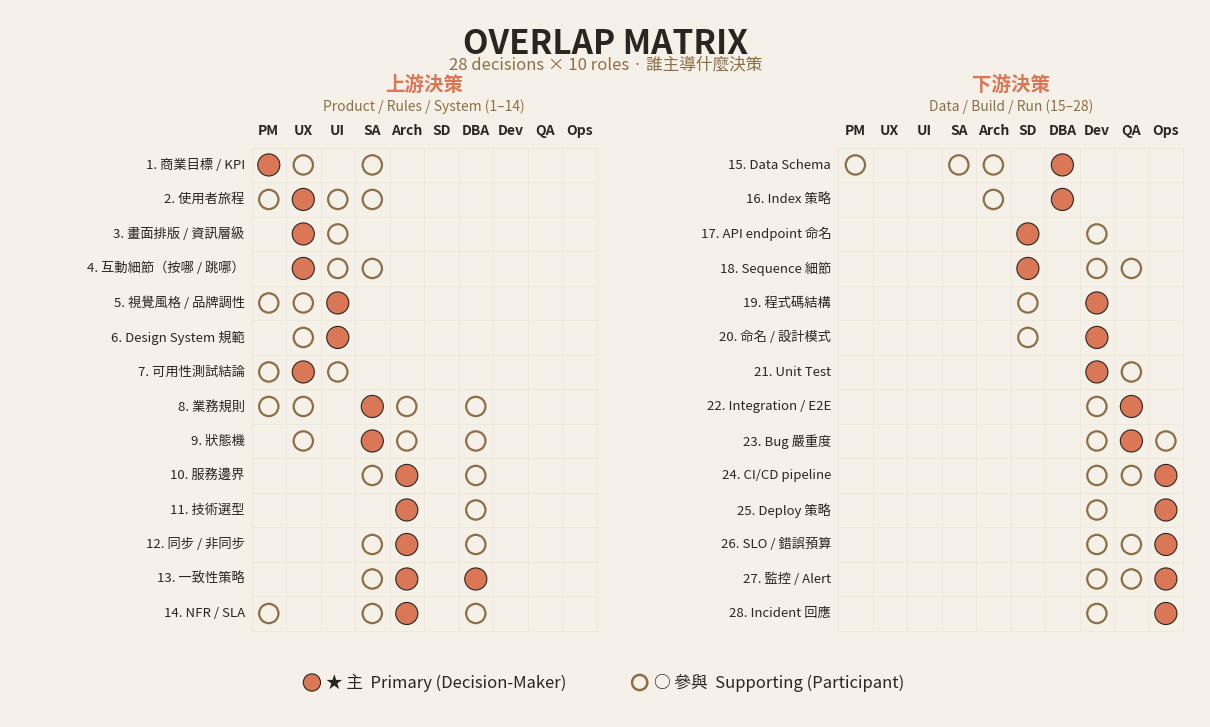

Generate this figure with matplotlib: (Note: this script raises an exception after producing the figure.)
#!/usr/bin/env python3
"""Generate the Ch.11 overlap matrix image programmatically.

Why this exists: gpt-image-2 cannot reliably render specific cell positions
in a data matrix — every regeneration randomizes which cells are filled.
This script renders the matrix from the canonical data defined in
`software_develop_journey/ppt/11-collaboration/02_overlap_matrix.md`
with 100% accuracy.

Layout: two side-by-side blocks (上游 14 decisions × 10 roles | 下游 14 decisions × 10 roles)
so the data is comprehensive AND the image fits 16:9 landscape.

Run: python _generate_overlap_matrix.py
Output: 11-collaboration/02_overlap_matrix.png (1536x1024)
"""

from pathlib import Path

import matplotlib
import matplotlib.pyplot as plt
from matplotlib.patches import Circle

# Style guide palette
COLOR_BG = "#F5F1E8"
COLOR_PRIMARY = "#D97757"
COLOR_SUPPORTING = "#8B6F47"
COLOR_TEXT = "#2A2520"
COLOR_DIVIDER = "#E8E3D8"

# Pick a Traditional-Chinese-capable font. matplotlib only registers JP variants
# of the Noto CJK TTC files, but the glyphs are shared across CJK locales.
_available = {f.name for f in matplotlib.font_manager.fontManager.ttflist}
for candidate in (
    "Noto Sans CJK TC",
    "Noto Sans CJK JP",
    "Noto Serif CJK TC",
    "Noto Serif CJK JP",
    "Noto Sans TC",
    "WenQuanYi Zen Hei",
):
    if candidate in _available:
        matplotlib.rcParams["font.family"] = candidate
        break
else:
    matplotlib.rcParams["font.family"] = "sans-serif"

ROLES = ["PM", "UX", "UI", "SA", "Arch", "SD", "DBA", "Dev", "QA", "Ops"]

# Cell values: 2 = ★ 主 (primary), 1 = 參與 (supporting), 0 = – (none)
# Order of columns must match ROLES.
UPSTREAM = [
    # label,                              PM UX UI SA AR SD DB DV QA OP
    ("1. 商業目標 / KPI",                 [2, 1, 0, 1, 0, 0, 0, 0, 0, 0]),
    ("2. 使用者旅程",                     [1, 2, 1, 1, 0, 0, 0, 0, 0, 0]),
    ("3. 畫面排版 / 資訊層級",            [0, 2, 1, 0, 0, 0, 0, 0, 0, 0]),
    ("4. 互動細節（按哪 / 跳哪）",        [0, 2, 1, 1, 0, 0, 0, 0, 0, 0]),
    ("5. 視覺風格 / 品牌調性",            [1, 1, 2, 0, 0, 0, 0, 0, 0, 0]),
    ("6. Design System 規範",              [0, 1, 2, 0, 0, 0, 0, 0, 0, 0]),
    ("7. 可用性測試結論",                 [1, 2, 1, 0, 0, 0, 0, 0, 0, 0]),
    ("8. 業務規則",                       [1, 1, 0, 2, 1, 0, 1, 0, 0, 0]),
    ("9. 狀態機",                         [0, 1, 0, 2, 1, 0, 1, 0, 0, 0]),
    ("10. 服務邊界",                      [0, 0, 0, 1, 2, 0, 1, 0, 0, 0]),
    ("11. 技術選型",                      [0, 0, 0, 0, 2, 0, 1, 0, 0, 0]),
    ("12. 同步 / 非同步",                 [0, 0, 0, 1, 2, 0, 1, 0, 0, 0]),
    ("13. 一致性策略",                    [0, 0, 0, 1, 2, 0, 2, 0, 0, 0]),
    ("14. NFR / SLA",                      [1, 0, 0, 1, 2, 0, 1, 0, 0, 0]),
]

DOWNSTREAM = [
    # label,                              PM UX UI SA AR SD DB DV QA OP
    ("15. Data Schema",                    [1, 0, 0, 1, 1, 0, 2, 0, 0, 0]),
    ("16. Index 策略",                    [0, 0, 0, 0, 1, 0, 2, 0, 0, 0]),
    ("17. API endpoint 命名",             [0, 0, 0, 0, 0, 2, 0, 1, 0, 0]),
    ("18. Sequence 細節",                 [0, 0, 0, 0, 0, 2, 0, 1, 1, 0]),
    ("19. 程式碼結構",                    [0, 0, 0, 0, 0, 1, 0, 2, 0, 0]),
    ("20. 命名 / 設計模式",               [0, 0, 0, 0, 0, 1, 0, 2, 0, 0]),
    ("21. Unit Test",                      [0, 0, 0, 0, 0, 0, 0, 2, 1, 0]),
    ("22. Integration / E2E",              [0, 0, 0, 0, 0, 0, 0, 1, 2, 0]),
    ("23. Bug 嚴重度",                     [0, 0, 0, 0, 0, 0, 0, 1, 2, 1]),
    ("24. CI/CD pipeline",                 [0, 0, 0, 0, 0, 0, 0, 1, 1, 2]),
    ("25. Deploy 策略",                    [0, 0, 0, 0, 0, 0, 0, 1, 0, 2]),
    ("26. SLO / 錯誤預算",                 [0, 0, 0, 0, 0, 0, 0, 1, 1, 2]),
    ("27. 監控 / Alert",                   [0, 0, 0, 0, 0, 0, 0, 1, 1, 2]),
    ("28. Incident 回應",                  [0, 0, 0, 0, 0, 0, 0, 1, 0, 2]),
]


def draw_block(ax, data, x_offset: float, y_top: float, title: str, subtitle: str):
    """Draw one half of the matrix (11 rows × 9 cols) at the given offset."""
    n_rows = len(data)
    n_cols = len(ROLES)

    # Block title (above column headers)
    ax.text(
        x_offset + n_cols / 2,
        y_top + 1.8,
        title,
        ha="center",
        va="center",
        fontsize=14,
        fontweight="bold",
        color=COLOR_PRIMARY,
    )
    ax.text(
        x_offset + n_cols / 2,
        y_top + 1.2,
        subtitle,
        ha="center",
        va="center",
        fontsize=10,
        color=COLOR_SUPPORTING,
    )

    # Column headers
    for j, role in enumerate(ROLES):
        ax.text(
            x_offset + j + 0.5,
            y_top + 0.3,
            role,
            ha="center",
            va="bottom",
            fontsize=10,
            fontweight="bold",
            color=COLOR_TEXT,
            rotation=0,
        )

    # Cells (filled circles for primary, outlined for supporting)
    for i, (label, row) in enumerate(data):
        for j, val in enumerate(row):
            cx = x_offset + j + 0.5
            cy = y_top - i - 0.5
            if val == 2:
                ax.add_patch(
                    Circle(
                        (cx, cy),
                        0.32,
                        facecolor=COLOR_PRIMARY,
                        edgecolor=COLOR_TEXT,
                        linewidth=0.8,
                        zorder=2,
                    )
                )
            elif val == 1:
                ax.add_patch(
                    Circle(
                        (cx, cy),
                        0.28,
                        facecolor=COLOR_BG,
                        edgecolor=COLOR_SUPPORTING,
                        linewidth=1.6,
                        zorder=2,
                    )
                )

    # Grid lines for this block
    for i in range(n_rows + 1):
        ax.plot(
            [x_offset, x_offset + n_cols],
            [y_top - i, y_top - i],
            color=COLOR_DIVIDER,
            linewidth=0.5,
            alpha=0.8,
            zorder=1,
        )
    for j in range(n_cols + 1):
        ax.plot(
            [x_offset + j, x_offset + j],
            [y_top - n_rows, y_top],
            color=COLOR_DIVIDER,
            linewidth=0.5,
            alpha=0.8,
            zorder=1,
        )

    # Row labels (decisions) on the left of the block
    for i, (label, _) in enumerate(data):
        ax.text(
            x_offset - 0.2,
            y_top - i - 0.5,
            label,
            ha="right",
            va="center",
            fontsize=9.5,
            color=COLOR_TEXT,
        )


def main() -> None:
    # Figure: 1536 x 1024 at 100 dpi  →  matches the rest of the deck's PNGs
    fig, ax = plt.subplots(figsize=(15.36, 10.24), dpi=100)
    ax.set_facecolor(COLOR_BG)
    fig.patch.set_facecolor(COLOR_BG)

    n_cols = len(ROLES)

    # Layout (in axis units):
    #   left labels    | upstream block | gap | right labels   | downstream block
    #   width  ~4.5    |   9            | 1   |   ~4.5         |   9
    LEFT_PAD = 7.0     # space for upstream row labels (left margin)
    BLOCK_W = n_cols   # 10
    MID_PAD = 7.0      # space for downstream row labels between the two blocks
    upstream_x = LEFT_PAD
    downstream_x = LEFT_PAD + BLOCK_W + MID_PAD
    total_w = downstream_x + BLOCK_W + 0.5  # tiny right margin

    BLOCK_H = max(len(UPSTREAM), len(DOWNSTREAM))
    y_top = BLOCK_H  # top of block in axis units
    total_h_top = y_top + 4   # extra room for title + headers
    total_h_bottom = -2.5     # legend area

    # Master title
    ax.text(
        total_w / 2,
        y_top + 3.0,
        "OVERLAP MATRIX",
        ha="center",
        va="center",
        fontsize=24,
        fontweight="bold",
        color=COLOR_TEXT,
    )
    ax.text(
        total_w / 2,
        y_top + 2.4,
        "28 decisions × 10 roles · 誰主導什麼決策",
        ha="center",
        va="center",
        fontsize=12,
        color=COLOR_SUPPORTING,
    )

    # Two blocks
    draw_block(
        ax,
        UPSTREAM,
        x_offset=upstream_x,
        y_top=y_top,
        title="上游決策",
        subtitle="Product / Rules / System (1–14)",
    )
    draw_block(
        ax,
        DOWNSTREAM,
        x_offset=downstream_x,
        y_top=y_top,
        title="下游決策",
        subtitle="Data / Build / Run (15–28)",
    )

    # Legend at the bottom, two items spaced apart
    legend_y = -1.5
    # Primary swatch + label (left of center).
    # Offsets are in axis units; the label text is ~7 units wide at fontsize 12,
    # so keep >= 8 units between the two swatches or the labels collide.
    ax.add_patch(
        Circle(
            (total_w / 2 - 8.5, legend_y),
            0.25,
            facecolor=COLOR_PRIMARY,
            edgecolor=COLOR_TEXT,
            linewidth=0.8,
        )
    )
    ax.text(
        total_w / 2 - 8.1,
        legend_y,
        "★ 主  Primary (Decision-Maker)",
        ha="left",
        va="center",
        fontsize=12,
        color=COLOR_TEXT,
    )
    # Supporting swatch + label (right of center, well separated)
    ax.add_patch(
        Circle(
            (total_w / 2 + 1.0, legend_y),
            0.22,
            facecolor=COLOR_BG,
            edgecolor=COLOR_SUPPORTING,
            linewidth=1.8,
        )
    )
    ax.text(
        total_w / 2 + 1.4,
        legend_y,
        "○ 參與  Supporting (Participant)",
        ha="left",
        va="center",
        fontsize=12,
        color=COLOR_TEXT,
    )

    # Frame the visible area precisely so bbox_inches='tight' doesn't crop weirdly.
    ax.set_xlim(0, total_w)
    ax.set_ylim(total_h_bottom, total_h_top)
    ax.set_aspect("equal")
    ax.axis("off")

    out_path = Path(__file__).parent / "11-collaboration" / "02_overlap_matrix.png"
    out_path.parent.mkdir(parents=True, exist_ok=True)
    plt.savefig(out_path, dpi=100, facecolor=COLOR_BG, bbox_inches="tight", pad_inches=0.3)
    plt.close()
    print(f"[OK] {out_path}")


if __name__ == "__main__":
    main()
